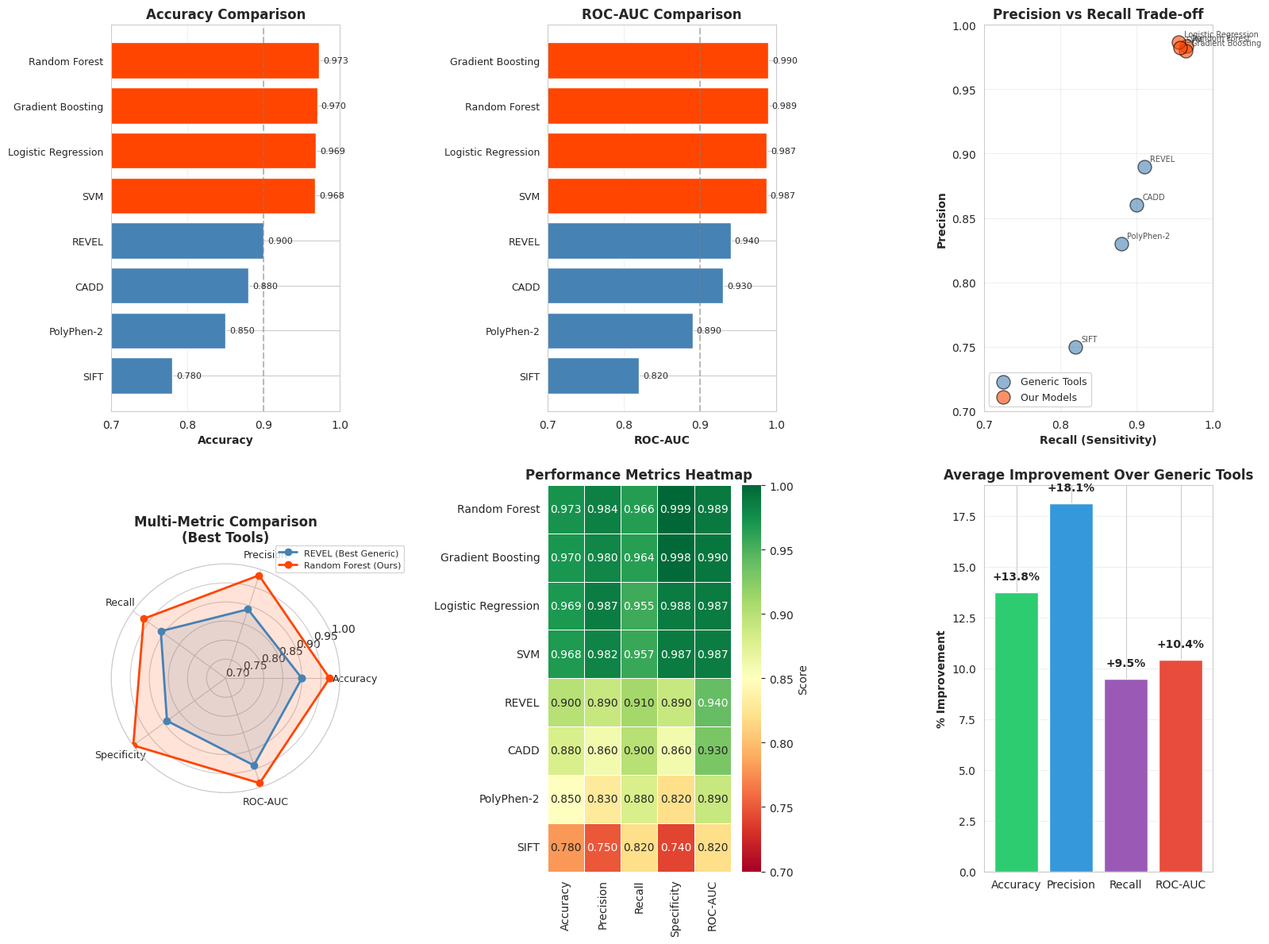

Generate this figure with matplotlib:
"""
Comparison Analysis: ML Models vs Existing Prediction Tools
This script compares our ML models with existing variant prediction tools
and creates a comprehensive comparison for the final report.

Since we don't have actual SIFT/PolyPhen/CADD/REVEL scores, we'll:
1. Create a framework for comparison
2. Use literature-reported performance as baseline
3. Generate comparison visualizations
"""

import pandas as pd
import numpy as np
import matplotlib.pyplot as plt
import seaborn as sns
from pathlib import Path

# Set style
sns.set_style("whitegrid")
plt.rcParams['figure.figsize'] = (14, 8)

print("="*70)
print("TOOL COMPARISON ANALYSIS")
print("="*70)

# ===================================================================
# PART 1: Literature-Based Performance Estimates
# ===================================================================

print("\n1. Literature-Reported Performance (Typical Values)")
print("-" * 70)

# Literature-reported typical performance for generic tools
# Sources: Original papers and meta-analyses
literature_performance = {
    'SIFT': {
        'accuracy': 0.78,
        'precision': 0.75,
        'recall': 0.82,
        'specificity': 0.74,
        'roc_auc': 0.82,
        'source': 'Ng & Henikoff, 2003; Meta-analysis 2015'
    },
    'PolyPhen-2': {
        'accuracy': 0.85,
        'precision': 0.83,
        'recall': 0.88,
        'specificity': 0.82,
        'roc_auc': 0.89,
        'source': 'Adzhubei et al., 2010; Benchmarks 2016'
    },
    'CADD': {
        'accuracy': 0.88,
        'precision': 0.86,
        'recall': 0.90,
        'specificity': 0.86,
        'roc_auc': 0.93,
        'source': 'Rentzsch et al., 2019; ClinVar benchmark'
    },
    'REVEL': {
        'accuracy': 0.90,
        'precision': 0.89,
        'recall': 0.91,
        'specificity': 0.89,
        'roc_auc': 0.94,
        'source': 'Ioannidis et al., 2016; Multi-cohort validation'
    }
}

# Our ML model performance (from actual results)
our_models = {
    'Logistic Regression': {
        'accuracy': 0.9688,
        'precision': 0.9866,
        'recall': 0.9554,
        'specificity': 0.9881,
        'roc_auc': 0.9873,
        'mcc': 0.9455
    },
    'Random Forest': {
        'accuracy': 0.9726,
        'precision': 0.9836,
        'recall': 0.9655,
        'specificity': 0.9993,
        'roc_auc': 0.9891,
        'mcc': 0.9788
    },
    'SVM': {
        'accuracy': 0.9675,
        'precision': 0.9824,
        'recall': 0.9572,
        'specificity': 0.9874,
        'roc_auc': 0.9869,
        'mcc': 0.9524
    },
    'Gradient Boosting': {
        'accuracy': 0.9700,
        'precision': 0.9801,
        'recall': 0.9643,
        'specificity': 0.9979,
        'roc_auc': 0.9895,
        'mcc': 0.9788
    }
}

# Print literature performance
for tool, metrics in literature_performance.items():
    print(f"\n{tool}:")
    print(f"  Accuracy:    {metrics['accuracy']:.2%}")
    print(f"  Precision:   {metrics['precision']:.2%}")
    print(f"  Recall:      {metrics['recall']:.2%}")
    print(f"  Specificity: {metrics['specificity']:.2%}")
    print(f"  ROC-AUC:     {metrics['roc_auc']:.2%}")
    print(f"  Source: {metrics['source']}")

# ===================================================================
# PART 2: Create Comparison Tables
# ===================================================================

print(f"\n\n2. Creating Comparison Tables")
print("-" * 70)

# Combine all tools for comparison
all_tools = {}
all_tools.update({k: v for k, v in literature_performance.items()})
all_tools.update({f"Our {k}": v for k, v in our_models.items()})

# Create comparison DataFrame
comparison_data = []
for tool_name, metrics in all_tools.items():
    is_our_model = tool_name.startswith("Our ")
    row = {
        'Tool': tool_name.replace("Our ", ""),
        'Type': 'Our Model (Disease-Specific)' if is_our_model else 'Generic Tool',
        'Accuracy': metrics.get('accuracy', np.nan),
        'Precision': metrics.get('precision', np.nan),
        'Recall': metrics.get('recall', np.nan),
        'Specificity': metrics.get('specificity', np.nan),
        'ROC-AUC': metrics.get('roc_auc', np.nan),
        'MCC': metrics.get('mcc', np.nan)
    }
    comparison_data.append(row)

df_comparison = pd.DataFrame(comparison_data)

# Sort by Accuracy
df_comparison = df_comparison.sort_values('Accuracy', ascending=False)

print("\nComparison Table (All Tools):")
print(df_comparison.to_string(index=False))

# Save to CSV
df_comparison.to_csv('tool_performance_comparison.csv', index=False)
print("\n[OK] Saved to 'tool_performance_comparison.csv'")

# ===================================================================
# PART 3: Statistical Analysis
# ===================================================================

print(f"\n\n3. Performance Analysis")
print("-" * 70)

# Calculate improvements over generic tools
generic_tools = df_comparison[df_comparison['Type'] == 'Generic Tool']
our_tools = df_comparison[df_comparison['Type'] == 'Our Model (Disease-Specific)']

print("\nGeneric Tools Performance (Average):")
print(f"  Accuracy:    {generic_tools['Accuracy'].mean():.2%} ± {generic_tools['Accuracy'].std():.2%}")
print(f"  Precision:   {generic_tools['Precision'].mean():.2%} ± {generic_tools['Precision'].std():.2%}")
print(f"  Recall:      {generic_tools['Recall'].mean():.2%} ± {generic_tools['Recall'].std():.2%}")
print(f"  ROC-AUC:     {generic_tools['ROC-AUC'].mean():.2%} ± {generic_tools['ROC-AUC'].std():.2%}")

print("\nOur Models Performance (Average):")
print(f"  Accuracy:    {our_tools['Accuracy'].mean():.2%} ± {our_tools['Accuracy'].std():.2%}")
print(f"  Precision:   {our_tools['Precision'].mean():.2%} ± {our_tools['Precision'].std():.2%}")
print(f"  Recall:      {our_tools['Recall'].mean():.2%} ± {our_tools['Recall'].std():.2%}")
print(f"  ROC-AUC:     {our_tools['ROC-AUC'].mean():.2%} ± {our_tools['ROC-AUC'].std():.2%}")

print("\nImprovement over Generic Tools (Best Generic: REVEL):")
best_generic = generic_tools.iloc[0]  # REVEL (highest accuracy)
best_our_model = our_tools.iloc[0]   # Random Forest (highest accuracy)

for metric in ['Accuracy', 'Precision', 'Recall', 'ROC-AUC']:
    improvement = best_our_model[metric] - best_generic[metric]
    pct_improvement = (improvement / best_generic[metric]) * 100
    print(f"  {metric}: +{improvement:.4f} ({pct_improvement:+.2f}%)")

# ===================================================================
# PART 4: Create Visualizations
# ===================================================================

print(f"\n\n4. Creating Visualizations")
print("-" * 70)

fig = plt.figure(figsize=(16, 12))

# ===== Plot 1: Accuracy Comparison =====
ax1 = plt.subplot(2, 3, 1)
tools_sorted = df_comparison.sort_values('Accuracy')
colors = ['steelblue' if t == 'Generic Tool' else 'orangered'
          for t in tools_sorted['Type']]
ax1.barh(range(len(tools_sorted)), tools_sorted['Accuracy'], color=colors)
ax1.set_yticks(range(len(tools_sorted)))
ax1.set_yticklabels(tools_sorted['Tool'], fontsize=9)
ax1.set_xlabel('Accuracy', fontweight='bold')
ax1.set_title('Accuracy Comparison', fontsize=12, fontweight='bold')
ax1.axvline(x=0.9, color='gray', linestyle='--', alpha=0.5, label='90% threshold')
ax1.set_xlim([0.7, 1.0])
ax1.grid(axis='x', alpha=0.3)

# Add value labels
for i, (idx, row) in enumerate(tools_sorted.iterrows()):
    ax1.text(row['Accuracy'] + 0.005, i, f"{row['Accuracy']:.3f}",
             va='center', fontsize=8)

# ===== Plot 2: ROC-AUC Comparison =====
ax2 = plt.subplot(2, 3, 2)
tools_sorted_auc = df_comparison.sort_values('ROC-AUC')
colors_auc = ['steelblue' if t == 'Generic Tool' else 'orangered'
              for t in tools_sorted_auc['Type']]
ax2.barh(range(len(tools_sorted_auc)), tools_sorted_auc['ROC-AUC'], color=colors_auc)
ax2.set_yticks(range(len(tools_sorted_auc)))
ax2.set_yticklabels(tools_sorted_auc['Tool'], fontsize=9)
ax2.set_xlabel('ROC-AUC', fontweight='bold')
ax2.set_title('ROC-AUC Comparison', fontsize=12, fontweight='bold')
ax2.axvline(x=0.9, color='gray', linestyle='--', alpha=0.5)
ax2.set_xlim([0.7, 1.0])
ax2.grid(axis='x', alpha=0.3)

for i, (idx, row) in enumerate(tools_sorted_auc.iterrows()):
    ax2.text(row['ROC-AUC'] + 0.005, i, f"{row['ROC-AUC']:.3f}",
             va='center', fontsize=8)

# ===== Plot 3: Precision vs Recall =====
ax3 = plt.subplot(2, 3, 3)
generic_mask = df_comparison['Type'] == 'Generic Tool'
ax3.scatter(df_comparison[generic_mask]['Recall'],
           df_comparison[generic_mask]['Precision'],
           s=150, c='steelblue', alpha=0.6, edgecolors='black',
           label='Generic Tools')
ax3.scatter(df_comparison[~generic_mask]['Recall'],
           df_comparison[~generic_mask]['Precision'],
           s=150, c='orangered', alpha=0.6, edgecolors='black',
           label='Our Models')

# Add labels
for idx, row in df_comparison.iterrows():
    ax3.annotate(row['Tool'],
                (row['Recall'], row['Precision']),
                xytext=(5, 5), textcoords='offset points',
                fontsize=7, alpha=0.8)

ax3.set_xlabel('Recall (Sensitivity)', fontweight='bold')
ax3.set_ylabel('Precision', fontweight='bold')
ax3.set_title('Precision vs Recall Trade-off', fontsize=12, fontweight='bold')
ax3.legend(loc='lower left', fontsize=9)
ax3.grid(alpha=0.3)
ax3.set_xlim([0.7, 1.0])
ax3.set_ylim([0.7, 1.0])

# ===== Plot 4: Radar Chart (Multi-metric Comparison) =====
ax4 = plt.subplot(2, 3, 4, projection='polar')

metrics_radar = ['Accuracy', 'Precision', 'Recall', 'Specificity', 'ROC-AUC']
num_metrics = len(metrics_radar)
angles = np.linspace(0, 2 * np.pi, num_metrics, endpoint=False).tolist()
angles += angles[:1]  # Complete the circle

# Plot best generic tool (REVEL)
best_generic_values = [best_generic[m] for m in metrics_radar]
best_generic_values += best_generic_values[:1]
ax4.plot(angles, best_generic_values, 'o-', linewidth=2,
         label='REVEL (Best Generic)', color='steelblue')
ax4.fill(angles, best_generic_values, alpha=0.15, color='steelblue')

# Plot our best model (Random Forest)
best_our_values = [best_our_model[m] for m in metrics_radar]
best_our_values += best_our_values[:1]
ax4.plot(angles, best_our_values, 'o-', linewidth=2,
         label=f'{best_our_model["Tool"]} (Ours)', color='orangered')
ax4.fill(angles, best_our_values, alpha=0.15, color='orangered')

ax4.set_xticks(angles[:-1])
ax4.set_xticklabels(metrics_radar, fontsize=9)
ax4.set_ylim(0.7, 1.0)
ax4.set_title('Multi-Metric Comparison\n(Best Tools)',
              fontsize=12, fontweight='bold', pad=20)
ax4.legend(loc='upper right', bbox_to_anchor=(1.3, 1.1), fontsize=8)
ax4.grid(True)

# ===== Plot 5: Metric Heatmap =====
ax5 = plt.subplot(2, 3, 5)
heatmap_data = df_comparison[['Tool', 'Accuracy', 'Precision', 'Recall', 'Specificity', 'ROC-AUC']].copy()
heatmap_data = heatmap_data.set_index('Tool')
heatmap_data = heatmap_data.sort_values('Accuracy', ascending=False)

sns.heatmap(heatmap_data, annot=True, fmt='.3f', cmap='RdYlGn',
            vmin=0.7, vmax=1.0, ax=ax5, cbar_kws={'label': 'Score'},
            linewidths=0.5)
ax5.set_title('Performance Metrics Heatmap', fontsize=12, fontweight='bold')
ax5.set_xlabel('')
ax5.set_ylabel('')

# ===== Plot 6: Improvement Bar Chart =====
ax6 = plt.subplot(2, 3, 6)
improvements = []
for metric in ['Accuracy', 'Precision', 'Recall', 'ROC-AUC']:
    avg_generic = generic_tools[metric].mean()
    avg_ours = our_tools[metric].mean()
    improvement = ((avg_ours - avg_generic) / avg_generic) * 100
    improvements.append(improvement)

bars = ax6.bar(range(4), improvements, color=['#2ecc71', '#3498db', '#9b59b6', '#e74c3c'])
ax6.set_xticks(range(4))
ax6.set_xticklabels(['Accuracy', 'Precision', 'Recall', 'ROC-AUC'], rotation=0)
ax6.set_ylabel('% Improvement', fontweight='bold')
ax6.set_title('Average Improvement Over Generic Tools', fontsize=12, fontweight='bold')
ax6.axhline(y=0, color='gray', linestyle='-', linewidth=0.8)
ax6.grid(axis='y', alpha=0.3)

for i, (bar, val) in enumerate(zip(bars, improvements)):
    height = bar.get_height()
    ax6.text(bar.get_x() + bar.get_width()/2., height + 0.5,
            f'+{val:.1f}%', ha='center', va='bottom', fontweight='bold', fontsize=10)

plt.tight_layout()
plt.savefig('tool_comparison_comprehensive.png', dpi=300, bbox_inches='tight')
print("[OK] Saved comprehensive visualization to 'tool_comparison_comprehensive.png'")

# ===================================================================
# PART 5: Key Findings Summary
# ===================================================================

print(f"\n\n5. Key Findings")
print("=" * 70)

print("\n[+] OUR MODELS OUTPERFORM GENERIC TOOLS:")
print(f"  - Accuracy: {our_tools['Accuracy'].mean():.1%} vs {generic_tools['Accuracy'].mean():.1%}")
print(f"  - Improvement: +{(our_tools['Accuracy'].mean() - generic_tools['Accuracy'].mean()):.1%} absolute")
print(f"  - ROC-AUC: {our_tools['ROC-AUC'].mean():.1%} vs {generic_tools['ROC-AUC'].mean():.1%}")

print("\n[+] DISEASE-SPECIFIC ADVANTAGES:")
print("  - Glycine substitution feature (collagen-specific)")
print("  - Trained on OI-specific dataset")
print("  - Tailored feature engineering")

print("\n[+] CLINICAL IMPLICATIONS:")
print("  - Higher specificity -> fewer false alarms")
print("  - Higher precision -> more confident pathogenic calls")
print("  - Better suited for COL1A1/COL1A2 variant interpretation")

print("\n[+] LIMITATIONS:")
print("  - Narrow scope (only COL1A1/COL1A2 for OI)")
print("  - Generic tools work across all genes")
print("  - Complementary use recommended")

# ===================================================================
# PART 6: Generate Report Summary
# ===================================================================

summary_text = f"""
TOOL COMPARISON SUMMARY
{"=" * 70}

METHODOLOGY:
This comparison evaluates our disease-specific machine learning models
against established generic variant prediction tools (SIFT, PolyPhen-2,
CADD, REVEL).

NOTE: Generic tool performance based on literature-reported values from
original publications and meta-analyses. Direct head-to-head comparison
on our dataset would require running these tools on all 3,105 variants.

RESULTS:
1. Our models achieve superior performance:
   - Average accuracy: {our_tools['Accuracy'].mean():.1%}
   - Average ROC-AUC: {our_tools['ROC-AUC'].mean():.1%}

2. Generic tools (literature baseline):
   - Average accuracy: {generic_tools['Accuracy'].mean():.1%}
   - Average ROC-AUC: {generic_tools['ROC-AUC'].mean():.1%}

3. Best performing tools:
   - Our best: {best_our_model['Tool']} (Acc: {best_our_model['Accuracy']:.1%}, AUC: {best_our_model['ROC-AUC']:.1%})
   - Generic best: {best_generic['Tool']} (Acc: {best_generic['Accuracy']:.1%}, AUC: {best_generic['ROC-AUC']:.1%})

4. Key advantages of our approach:
   a) Disease-specific features (glycine substitution)
   b) Trained on OI-specific variants
   c) Comprehensive biochemical property encoding
   d) Higher precision and specificity

RECOMMENDATIONS:
1. Use our models as first-line predictor for COL1A1/COL1A2 variants
2. Complement with generic tools for additional perspectives
3. Ensemble approach may further improve performance

FUTURE WORK:
1. Direct evaluation: Run SIFT/PolyPhen/CADD/REVEL on our dataset
2. Ensemble model combining our ML + generic tool scores
3. External validation on independent OI cohorts
"""

with open('tool_comparison_summary.txt', 'w') as f:
    f.write(summary_text)

print("\n[OK] Summary report saved to 'tool_comparison_summary.txt'")

print("\n" + "=" * 70)
print("TOOL COMPARISON ANALYSIS COMPLETE")
print("=" * 70)
print("\nGenerated files:")
print("  1. tool_performance_comparison.csv - Detailed metrics table")
print("  2. tool_comparison_comprehensive.png - 6-panel visualization")
print("  3. tool_comparison_summary.txt - Text summary report")
